Run: headless pygame with SDL's dummy video driver; simulated clock (each Clock.tick advances the game by its frame time, no real sleeping); random seed 0; keys injected as events and as key.get_pressed() state; mouse plan: one left click at the window centre at the start of phase 2, then a move to the lower-right quarter at the start of phase 3.
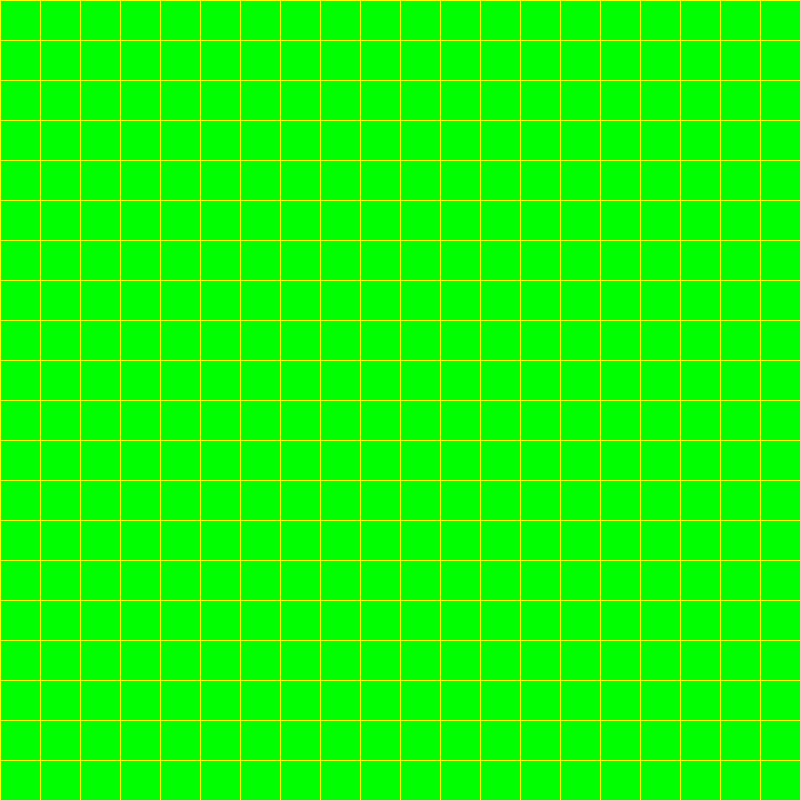
Frame 1 of 4 · flips 1–60 · no input
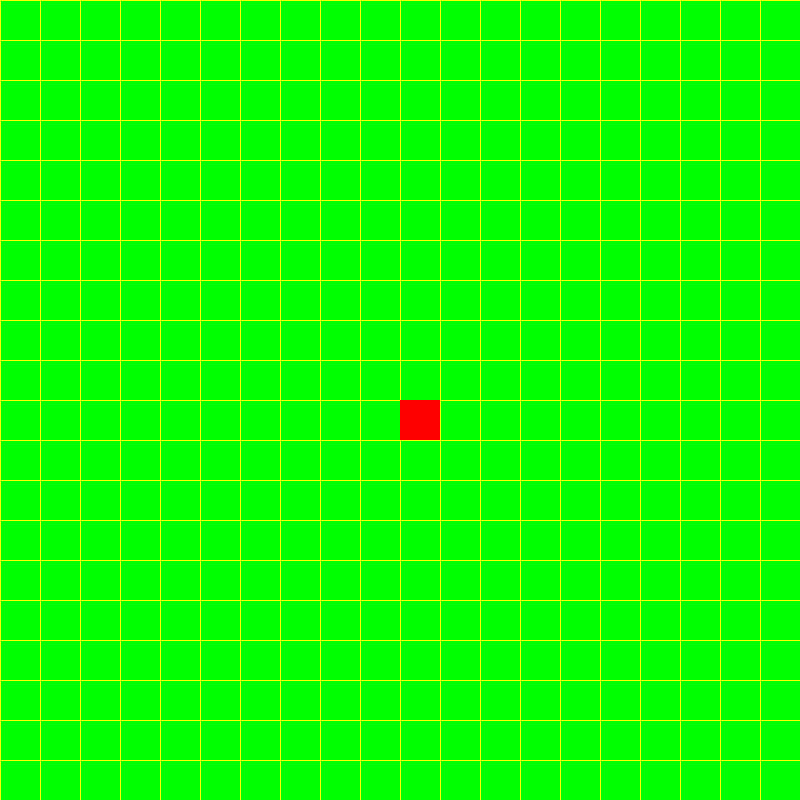
Frame 2 of 4 · flips 61–180 · clicked the window centre · tapped SPACE, RETURN · held RIGHT (→), D
Frame 3 of 4 · flips 181–300 · moved the mouse to the lower-right quarter · held DOWN (↓), S · screen unchanged from frame 2, image omitted
Frame 4 of 4 · flips 301–420 · held LEFT (←), A, UP (↑), W · screen unchanged from frame 3, image omitted

The pygame program that drew these frames:

import pygame
import sys
import random

pygame.init()

width, height = 800, 800
pygame.display.set_caption("DTT")
screen = pygame.display.set_mode((width, height))

rows = 20
columns = 20

active = True

boxes = []
drawn = False
def draw_grid(screen, width, height):
    for x in range(0, width, 40):
        pygame.draw.line(screen, (255, 255, 0), (x, 0), (x, height))
    for y in range(0, height, 40):
        pygame.draw.line(screen, (255, 255, 0), (0, y), (width, y))

def draw_boxes(screen, width, height):
    for i in range(rows):
        for j in range(columns):
            pygame.draw.rect(screen, (0, 255, 0), (i * 40, j * 40, 40, 40))
            # boxes.append((i * 40, j * 40, 40, 40))
            boxes.append((screen, [0, 255, 0], (i * 40, j * 40, 40, 40)))
    return boxes

def hand_draw(screen, width, height):
    for box in boxes:
        if box[1] == [255, 0, 0]:
            pygame.draw.rect(screen, (255, 0, 0), box[2])
    pass

while active:

    cursor = pygame.mouse.get_pos()
            
    if drawn == False:
        draw_boxes(screen, width, height)
        draw_grid(screen, width, height)
        drawn = True
    hand_draw(screen, width, height)
    
    for event in pygame.event.get():
        if event.type == pygame.QUIT:
            active = False
            pygame.quit()
            sys.exit()

        if event.type == pygame.MOUSEBUTTONDOWN:
            for box in boxes:
                if pygame.Rect(box[2]).collidepoint(cursor):
                    box[1][0] = 255
                    box[1][1] = 0

    pygame.display.update()
    pygame.display.flip()
